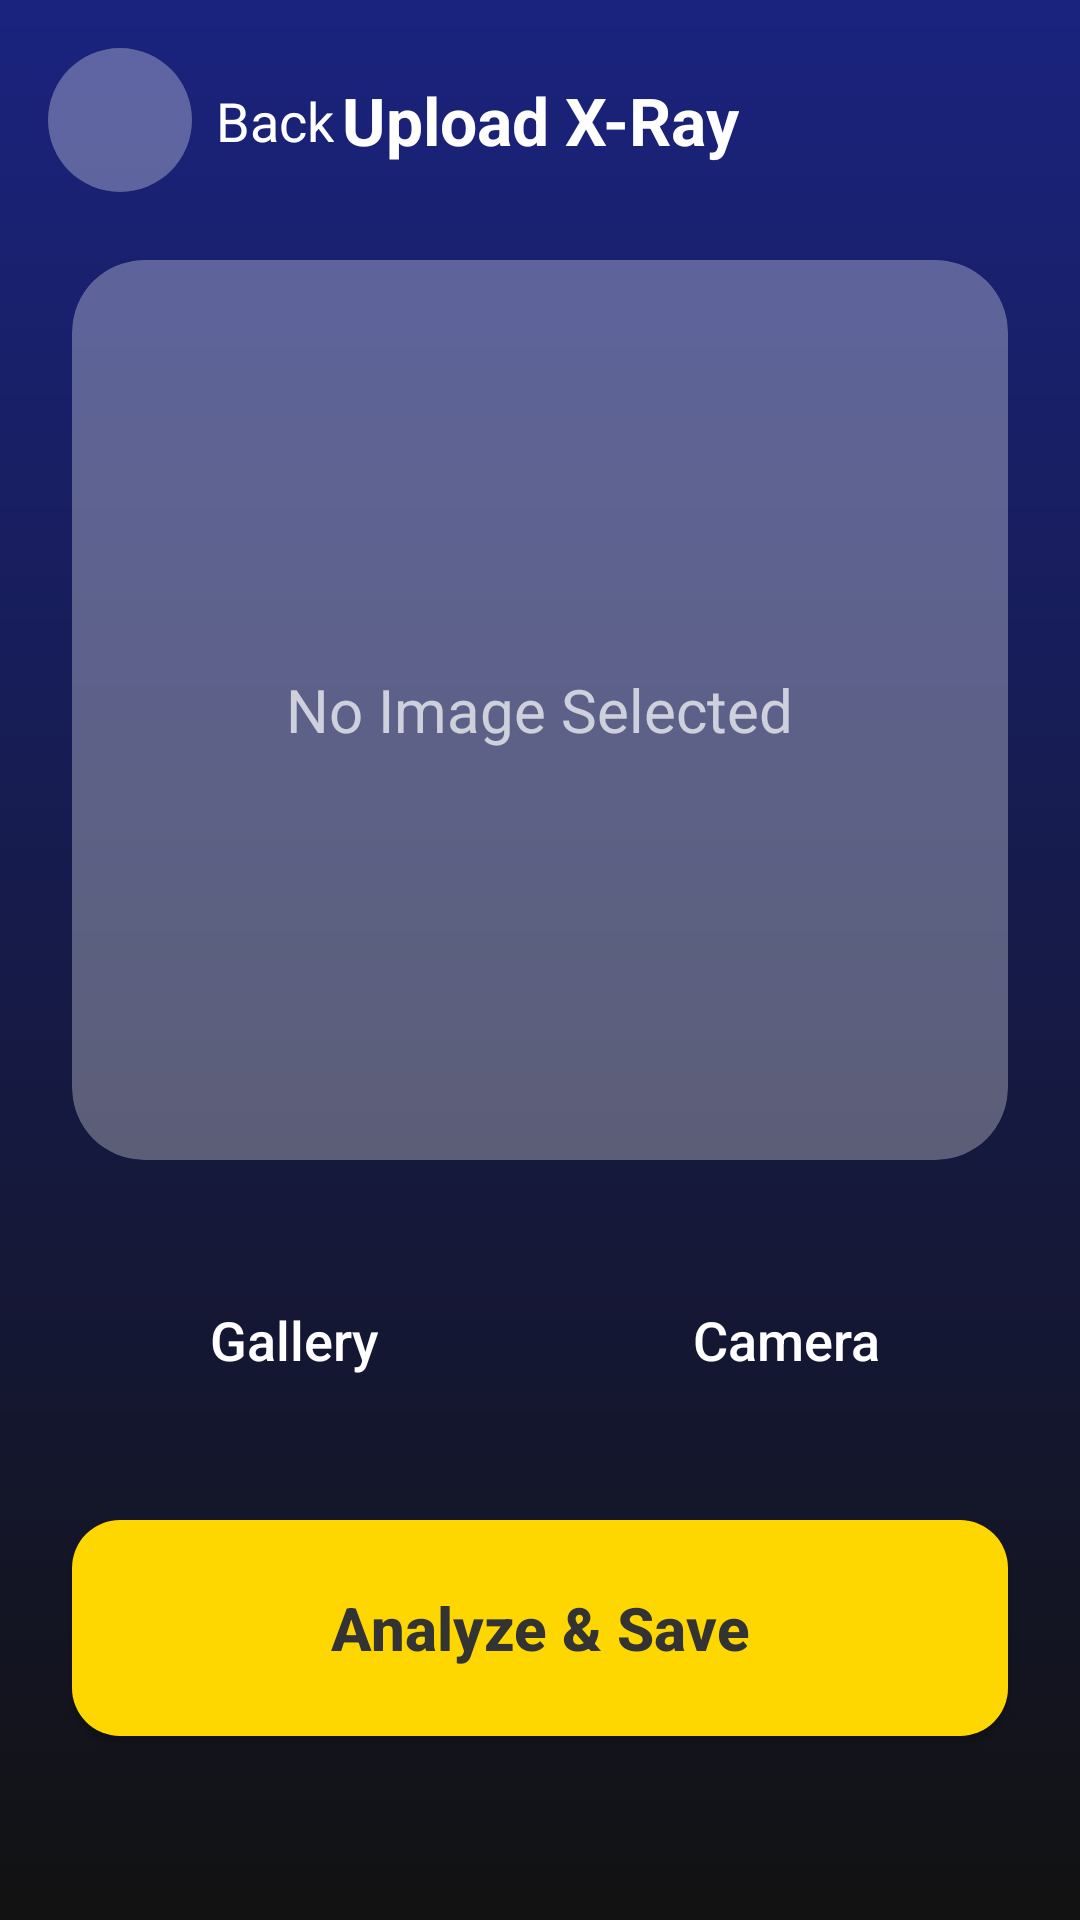

Produce the Android XML layout that renders to this screen, including the resource entries it uses.
<!-- AndroidManifest.xml: application theme Theme.CerviScan -->
<!-- res/layout/activity_upload_xray.xml -->
<?xml version="1.0" encoding="utf-8"?>
<androidx.constraintlayout.widget.ConstraintLayout xmlns:android="http://schemas.android.com/apk/res/android"
    xmlns:app="http://schemas.android.com/apk/res-auto"
    xmlns:tools="http://schemas.android.com/tools"
    android:layout_width="match_parent"
    android:layout_height="match_parent"
    android:background="@drawable/bg_gradient"
    tools:context=".UploadXRayActivity">

    <ImageButton
        android:id="@+id/btnBack"
        android:layout_width="48dp"
        android:layout_height="48dp"
        android:layout_marginStart="16dp"
        android:layout_marginTop="16dp"
        android:background="@drawable/bg_button_circle"
        android:padding="12dp"
        android:scaleType="centerInside"
        android:src="@drawable/ic_back"
        app:layout_constraintStart_toStartOf="parent"
        app:layout_constraintTop_toTopOf="parent" />

    <TextView
        android:id="@+id/tvBack"
        android:layout_width="wrap_content"
        android:layout_height="wrap_content"
        android:layout_marginStart="8dp"
        android:text="Back"
        android:textColor="#FFFFFF"
        android:textSize="18sp"
        app:layout_constraintBottom_toBottomOf="@id/btnBack"
        app:layout_constraintStart_toEndOf="@id/btnBack"
        app:layout_constraintTop_toTopOf="@id/btnBack" />

    <TextView
        android:id="@+id/tvTitle"
        android:layout_width="wrap_content"
        android:layout_height="wrap_content"
        android:text="Upload X-Ray"
        android:textColor="#FFFFFF"
        android:textSize="22sp"
        android:textStyle="bold"
        app:layout_constraintBottom_toBottomOf="@id/btnBack"
        app:layout_constraintEnd_toEndOf="parent"
        app:layout_constraintStart_toStartOf="parent"
        app:layout_constraintTop_toTopOf="@id/btnBack" />

    <androidx.cardview.widget.CardView
        android:id="@+id/cvImagePlaceholder"
        android:layout_width="0dp"
        android:layout_height="300dp"
        android:layout_marginHorizontal="24dp"
        android:layout_marginTop="32dp"
        app:cardBackgroundColor="#4DFFFFFF"
        app:cardCornerRadius="24dp"
        app:cardElevation="0dp"
        app:layout_constraintEnd_toEndOf="parent"
        app:layout_constraintStart_toStartOf="parent"
        app:layout_constraintTop_toBottomOf="@id/tvTitle">

        <ImageView
            android:id="@+id/ivXRay"
            android:layout_width="match_parent"
            android:layout_height="match_parent"
            android:scaleType="fitCenter" />

        <TextView
            android:id="@+id/tvPlaceholder"
            android:layout_width="wrap_content"
            android:layout_height="wrap_content"
            android:layout_gravity="center"
            android:text="No Image Selected"
            android:textColor="#B3FFFFFF"
            android:textSize="20sp" />
    </androidx.cardview.widget.CardView>

    <LinearLayout
        android:id="@+id/llButtons"
        android:layout_width="0dp"
        android:layout_height="wrap_content"
        android:layout_marginHorizontal="24dp"
        android:layout_marginTop="24dp"
        android:orientation="horizontal"
        app:layout_constraintEnd_toEndOf="parent"
        app:layout_constraintStart_toStartOf="parent"
        app:layout_constraintTop_toBottomOf="@id/cvImagePlaceholder">

        <androidx.appcompat.widget.AppCompatButton
            android:id="@+id/btnGallery"
            android:layout_width="0dp"
            android:layout_height="72dp"
            android:layout_marginEnd="8dp"
            android:layout_weight="1"
            android:background="@drawable/bg_login_card"
            android:text="Gallery"
            android:textAllCaps="false"
            android:textColor="#FFFFFF"
            android:textSize="18sp" />

        <androidx.appcompat.widget.AppCompatButton
            android:id="@+id/btnCamera"
            android:layout_width="0dp"
            android:layout_height="72dp"
            android:layout_marginStart="8dp"
            android:layout_weight="1"
            android:background="@drawable/bg_login_card"
            android:text="Camera"
            android:textAllCaps="false"
            android:textColor="#FFFFFF"
            android:textSize="18sp" />

    </LinearLayout>

    <androidx.appcompat.widget.AppCompatButton
        android:id="@+id/btnAnalyze"
        android:layout_width="0dp"
        android:layout_height="72dp"
        android:layout_marginHorizontal="24dp"
        android:layout_marginTop="24dp"
        android:background="@drawable/bg_button_yellow"
        android:text="Analyze &amp; Save"
        android:textAllCaps="false"
        android:textColor="#333333"
        android:textSize="20sp"
        android:textStyle="bold"
        app:layout_constraintEnd_toEndOf="parent"
        app:layout_constraintStart_toStartOf="parent"
        app:layout_constraintTop_toBottomOf="@id/llButtons" />

</androidx.constraintlayout.widget.ConstraintLayout>
<!-- resources referenced by this layout -->
<resources>
  <!-- drawable bg_button_circle (drawable) -->
  <?xml version="1.0" encoding="utf-8"?>
  <shape xmlns:android="http://schemas.android.com/apk/res/android">
      <solid android:color="#4DFFFFFF" />
      <corners android:radius="24dp" />
  </shape>
  <!-- drawable bg_button_yellow (drawable) -->
  <?xml version="1.0" encoding="utf-8"?>
  <shape xmlns:android="http://schemas.android.com/apk/res/android">
      <solid android:color="#FFD700" /> 
      <corners android:radius="16dp" />
  </shape>
  <!-- drawable bg_gradient (drawable) -->
  <?xml version="1.0" encoding="utf-8"?>
  <shape xmlns:android="http://schemas.android.com/apk/res/android">
      <gradient
          android:angle="270"
          android:endColor="@color/grad_end"
          android:startColor="@color/grad_start"
          android:type="linear" />
  </shape>
  <style name="Theme.CerviScan" parent="Theme.MaterialComponents.Light.NoActionBar" />
  <color name="grad_end">#121212</color>
  <color name="grad_start">#1A237E</color>
</resources>
